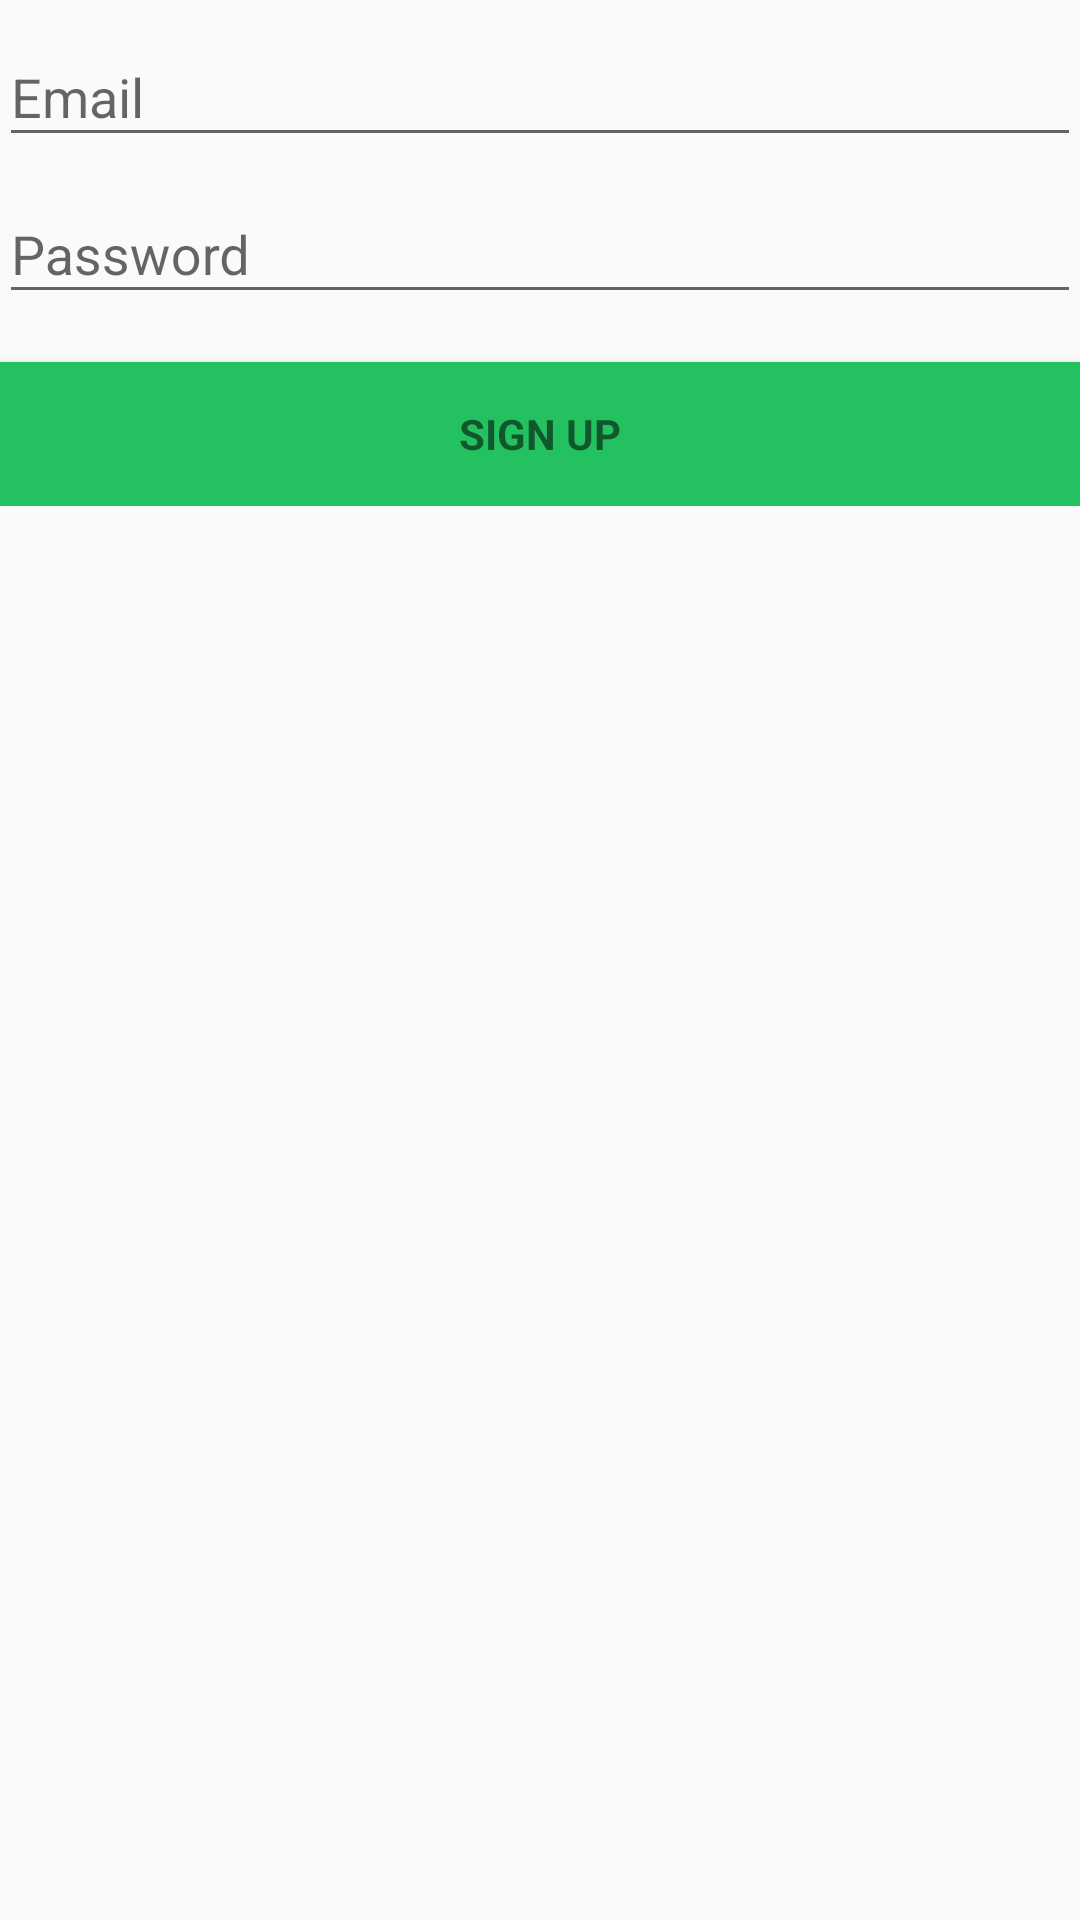

The Android layout XML behind this screen, and the referenced resources:
<!-- AndroidManifest.xml: application theme Theme.Findone -->
<!-- res/layout/activity_register.xml -->
<?xml version="1.0" encoding="utf-8"?>
<LinearLayout xmlns:android="http://schemas.android.com/apk/res/android"
    xmlns:app="http://schemas.android.com/apk/res-auto"
    xmlns:tools="http://schemas.android.com/tools"
    android:layout_width="match_parent"
    android:layout_height="match_parent"
    android:gravity="center_horizontal"
    android:orientation="vertical"
    android:paddingBottom="@dimen/activity_vertical_margin"
    android:paddingLeft="@dimen/activity_horizontal_margin"
    android:paddingRight="@dimen/activity_horizontal_margin"
    android:paddingTop="@dimen/activity_vertical_margin"
    tools:context=".ui.RegisterActivity">

    <ScrollView
        android:id="@+id/register_form"
        android:layout_width="match_parent"
        android:layout_height="match_parent">

        <LinearLayout
            android:id="@+id/email_register_form"
            android:layout_width="match_parent"
            android:layout_height="wrap_content"
            android:orientation="vertical">

            <android.support.design.widget.TextInputLayout
                android:layout_width="match_parent"
                android:layout_height="wrap_content">

                <EditText
                    android:id="@+id/register_form_email"
                    android:layout_width="match_parent"
                    android:layout_height="wrap_content"
                    android:hint="@string/prompt_email"
                    android:inputType="textEmailAddress"
                    android:maxLines="1" />

            </android.support.design.widget.TextInputLayout>

            <android.support.design.widget.TextInputLayout
                android:layout_width="match_parent"
                android:layout_height="wrap_content">

                <EditText
                    android:id="@+id/register_form_password"
                    android:layout_width="match_parent"
                    android:layout_height="wrap_content"
                    android:hint="@string/prompt_password"
                    android:imeActionId="@+id/login"
                    android:imeActionLabel="@string/action_sign_in_short"
                    android:imeOptions="actionUnspecified"
                    android:inputType="textPassword"
                    android:maxLines="1"
                    tools:ignore="InvalidImeActionId" />

            </android.support.design.widget.TextInputLayout>

            <Button
                android:id="@+id/register_button"
                style="?android:textAppearanceSmall"
                android:layout_width="match_parent"
                android:layout_height="wrap_content"
                android:layout_marginTop="16dp"
                android:background="@color/colorAccent"
                android:text="@string/action_sign_up"
                android:textStyle="bold" />

        </LinearLayout>
    </ScrollView>

</LinearLayout>
<!-- resources referenced by this layout -->
<resources>
  <color name="colorAccent">#24c160</color>
  <string name="action_sign_in_short">Sign in</string>
  <string name="action_sign_up">Sign up</string>
  <string name="prompt_email">Email</string>
  <string name="prompt_password">Password</string>
  <style name="Theme.Findone" parent="Theme.AppCompat.Light.DarkActionBar">
          
          <item name="colorPrimary">@color/purple_500</item>
          <item name="colorPrimaryDark">@color/purple_700</item>
          <item name="colorAccent">@color/teal_200</item>
          
      </style>
  <color name="purple_500">#FF6200EE</color>
  <color name="purple_700">#FF3700B3</color>
  <color name="teal_200">#FF03DAC5</color>
</resources>
